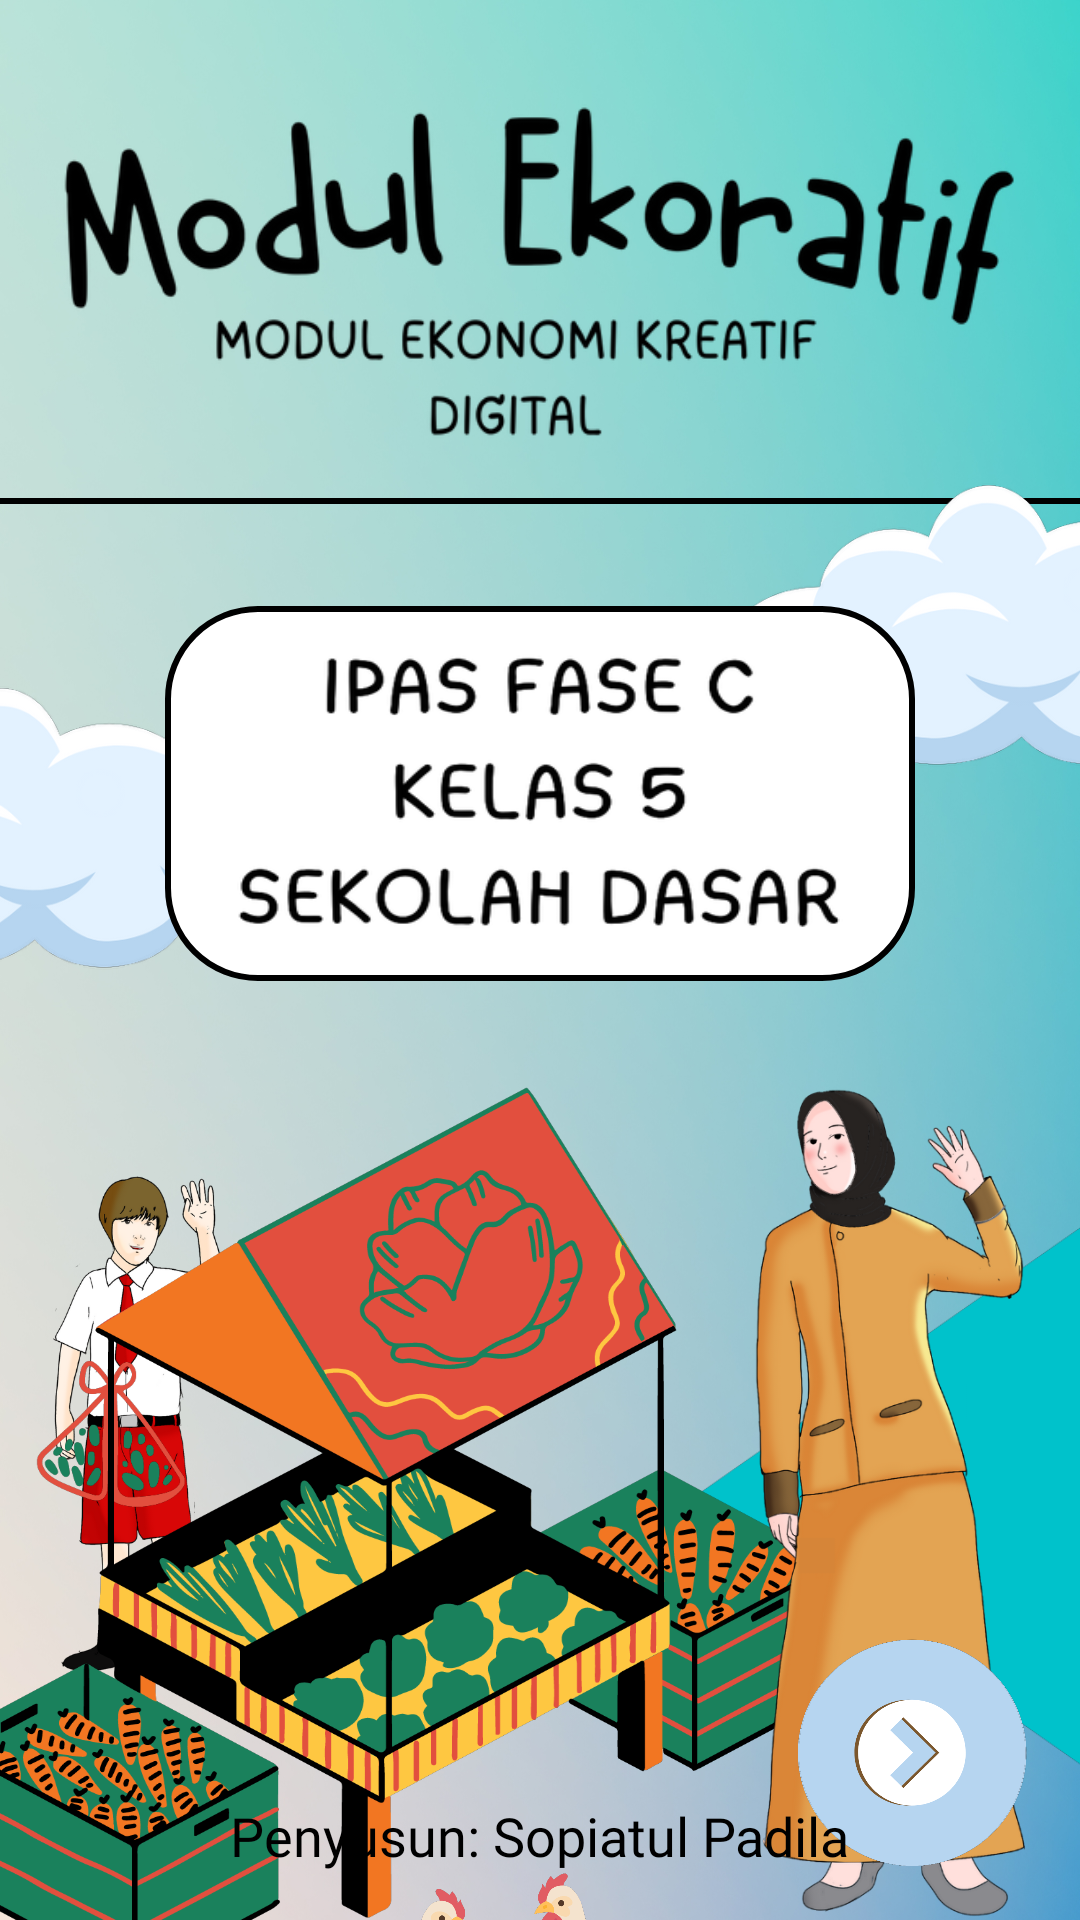

Android layout source for this screen:
<!-- AndroidManifest.xml: application theme Theme.InteractiveModuleProject -->
<!-- res/layout/activity_main.xml -->
<?xml version="1.0" encoding="utf-8"?>
<androidx.constraintlayout.widget.ConstraintLayout xmlns:android="http://schemas.android.com/apk/res/android"
    xmlns:app="http://schemas.android.com/apk/res-auto"
    xmlns:tools="http://schemas.android.com/tools"
    android:layout_width="match_parent"
    android:layout_height="match_parent"
    android:background="@drawable/assets_one_bg"
    tools:context=".MainActivity">

    <ImageView
        android:id="@+id/img_cover"
        android:layout_width="320dp"
        android:layout_height="150dp"
        android:layout_marginTop="16dp"
        android:src="@drawable/assets_one_title"
        app:layout_constraintEnd_toEndOf="parent"
        app:layout_constraintStart_toStartOf="parent"
        app:layout_constraintTop_toTopOf="parent" />


    <TextView
        android:id="@+id/line1"
        android:layout_width="match_parent"
        android:layout_height="2dp"
        android:background="#000000"
        app:layout_constraintEnd_toEndOf="parent"
        app:layout_constraintStart_toStartOf="parent"
        app:layout_constraintTop_toBottomOf="@+id/img_cover" />


    <ImageView
        android:id="@+id/img_cloud1"
        android:layout_width="200dp"
        android:layout_height="120dp"
        android:layout_marginTop="-20dp"
        android:layout_marginEnd="-80dp"
        android:src="@drawable/assets_one_cloud"
        app:layout_constraintEnd_toEndOf="parent"
        app:layout_constraintTop_toBottomOf="@+id/line1" />

    <ImageView
        android:id="@+id/img_cloud2"
        android:layout_width="200dp"
        android:layout_height="120dp"
        android:layout_marginStart="-90dp"
        android:layout_marginTop="48dp"
        android:src="@drawable/assets_one_cloud"
        app:layout_constraintStart_toStartOf="parent"
        app:layout_constraintTop_toBottomOf="@+id/line1" />

    <ImageView
        android:id="@+id/img_titlemateri1"
        android:layout_width="250dp"
        android:layout_height="125dp"
        android:layout_marginTop="34dp"
        android:background="@drawable/layout_bg"
        app:layout_constraintEnd_toEndOf="parent"
        app:layout_constraintStart_toStartOf="parent"
        app:layout_constraintTop_toBottomOf="@+id/line1" />

    <ImageView
        android:id="@+id/img_titlemateri2"
        android:layout_width="0dp"
        android:layout_height="0dp"
        android:layout_marginStart="24dp"
        android:layout_marginTop="16dp"
        android:layout_marginEnd="24dp"
        android:layout_marginBottom="16dp"
        android:background="@drawable/assets_one_titlemateri"
        app:layout_constraintBottom_toBottomOf="@+id/img_titlemateri1"
        app:layout_constraintEnd_toEndOf="@+id/img_titlemateri1"
        app:layout_constraintStart_toStartOf="@+id/img_titlemateri1"
        app:layout_constraintTop_toTopOf="@+id/img_titlemateri1" />



    <ImageView
        android:id="@+id/img_siswa"
        android:layout_width="60dp"
        android:layout_height="170dp"
        android:layout_marginStart="16dp"
        android:background="@drawable/assets_one_siswa"
        app:layout_constraintBottom_toBottomOf="parent"
        app:layout_constraintStart_toStartOf="parent"
        app:layout_constraintTop_toBottomOf="@+id/img_titlemateri1"
        app:layout_constraintVertical_bias="0.44" />

    <ImageView
        android:id="@+id/img_segitiga"
        android:layout_width="200dp"
        android:layout_height="280dp"
        android:layout_marginTop="30dp"
        android:layout_marginEnd="-70dp"
        android:background="@drawable/assets_one_segitiga"
        app:layout_constraintEnd_toEndOf="parent"
        app:layout_constraintTop_toBottomOf="@+id/img_titlemateri1" />

    <ImageView
        android:id="@+id/tempat_sayuran"
        android:layout_width="310dp"
        android:layout_height="310dp"
        android:layout_marginTop="24dp"
        android:layout_marginEnd="-30dp"
        android:background="@drawable/assets_one_tempatsayuran"
        app:layout_constraintBottom_toBottomOf="parent"
        app:layout_constraintEnd_toStartOf="@+id/img_segitiga"
        app:layout_constraintStart_toStartOf="parent"
        app:layout_constraintTop_toTopOf="@+id/img_segitiga" />

    <ImageView
        android:id="@+id/img_guru"
        android:layout_width="95dp"
        android:layout_height="280dp"
        android:layout_marginEnd="16dp"
        android:background="@drawable/assets_one_guru"
        app:layout_constraintBottom_toBottomOf="parent"
        app:layout_constraintEnd_toEndOf="parent"
        app:layout_constraintTop_toTopOf="@+id/img_segitiga"
        app:layout_constraintVertical_bias="0.86" />

    <ImageView
        android:id="@+id/img_ayam"
        android:layout_width="150dp"
        android:layout_height="150dp"
        android:layout_marginBottom="-120dp"
        android:background="@drawable/assets_one_ayam"
        app:layout_constraintBottom_toBottomOf="parent"
        app:layout_constraintEnd_toStartOf="@+id/img_guru"
        app:layout_constraintTop_toBottomOf="@+id/img_segitiga" />
    <ImageView
        android:id="@+id/btn_next"
        android:background="@drawable/button"
        android:layout_width="80dp"
        android:layout_height="80dp"
        android:layout_marginEnd="16dp"
        android:layout_marginBottom="16dp"
        android:src="@drawable/assets_btn_nextprev"
        app:layout_constraintBottom_toBottomOf="parent"
        app:layout_constraintEnd_toEndOf="parent" />

    <TextView
        android:layout_width="wrap_content"
        android:layout_height="wrap_content"
        android:layout_marginBottom="16dp"
        android:fontFamily="@font/cupcakes"
        android:text="Penyusun: Sopiatul Padila"
        android:textColor="#000000"
        android:textSize="18sp"
        app:layout_constraintBottom_toBottomOf="parent"
        app:layout_constraintEnd_toEndOf="parent"
        app:layout_constraintStart_toStartOf="parent" />
</androidx.constraintlayout.widget.ConstraintLayout>
<!-- resources referenced by this layout -->
<resources>
  <!-- drawable assets_btn_nextprev: png bitmap (drawable-nodpi, 32474 bytes) -->
  <!-- drawable assets_one_ayam: png bitmap (drawable-nodpi, 378629 bytes) -->
  <!-- drawable assets_one_bg: png bitmap (drawable-nodpi, 1046587 bytes) -->
  <!-- drawable assets_one_cloud: png bitmap (drawable-nodpi, 52027 bytes) -->
  <!-- drawable assets_one_guru: png bitmap (drawable-nodpi, 139606 bytes) -->
  <!-- drawable assets_one_segitiga: png bitmap (drawable-nodpi, 8075 bytes) -->
  <!-- drawable assets_one_siswa: png bitmap (drawable-nodpi, 103917 bytes) -->
  <!-- drawable assets_one_tempatsayuran: png bitmap (drawable-nodpi, 234145 bytes) -->
  <!-- drawable assets_one_title: png bitmap (drawable, 37748 bytes) -->
  <!-- drawable assets_one_titlemateri: png bitmap (drawable, 22381 bytes) -->
  <!-- drawable button (drawable-nodpi) -->
  <?xml version="1.0" encoding="utf-8"?>
  <selector xmlns:android="http://schemas.android.com/apk/res/android">
      <item android:state_focused="true" android:state_pressed="false" android:drawable="@drawable/assets_btn_nextprev" />
      <item android:state_focused="true" android:state_pressed="true" android:drawable="@drawable/gradient" />
      <item android:state_focused="false" android:state_pressed="true" android:drawable="@drawable/gradient" />
      <item android:drawable="@drawable/assets_btn_nextprev" />
  </selector>
  <!-- drawable layout_bg (drawable-nodpi) -->
  <?xml version="1.0" encoding="UTF-8"?>
  <shape xmlns:android="http://schemas.android.com/apk/res/android">
      <solid android:color="#ffffff"/>
      <stroke android:width="2dp" android:color="#000000" />
      <corners android:radius="30dp"/>
      <padding android:left="0dp" android:top="0dp" android:right="0dp" android:bottom="0dp" />
  </shape>
  <style name="Theme.InteractiveModuleProject" parent="Theme.MaterialComponents.DayNight.NoActionBar">
          
          <item name="colorPrimary">@color/primary</item>
          <item name="colorPrimaryVariant">@color/variant</item>
          <item name="colorOnPrimary">@color/white</item>
          
          <item name="colorSecondary">@color/teal_200</item>
          <item name="colorSecondaryVariant">@color/teal_700</item>
          <item name="colorOnSecondary">@color/black</item>
          
          <item name="android:statusBarColor" tools:targetApi="l">?attr/colorPrimaryVariant</item>
          
      </style>
  <!-- drawable gradient (drawable-nodpi) -->
  <?xml version="1.0" encoding="utf-8"?>
  <layer-list xmlns:android="http://schemas.android.com/apk/res/android" >
      <item>
          <bitmap android:src="@drawable/assets_btn_nextprev"/>
      </item>
      <item>
          <shape xmlns:android="http://schemas.android.com/apk/res/android">
              <gradient android:angle="90" android:startColor="#885d5d5e" android:centerColor="#885d5d5e" android:endColor="#885d5d5e"/>
          </shape>
      </item>
  </layer-list>
  <color name="primary">#77D0CF</color>
  <color name="variant">#75B3CF</color>
  <color name="white">#FFFFFFFF</color>
  <color name="teal_200">#FF03DAC5</color>
  <color name="teal_700">#FF018786</color>
  <color name="black">#FF000000</color>
</resources>
